Run: headless pygame with SDL's dummy video driver; simulated clock (each Clock.tick advances the game by its frame time, no real sleeping); random seed 0; keys injected as events and as key.get_pressed() state; no mouse input.
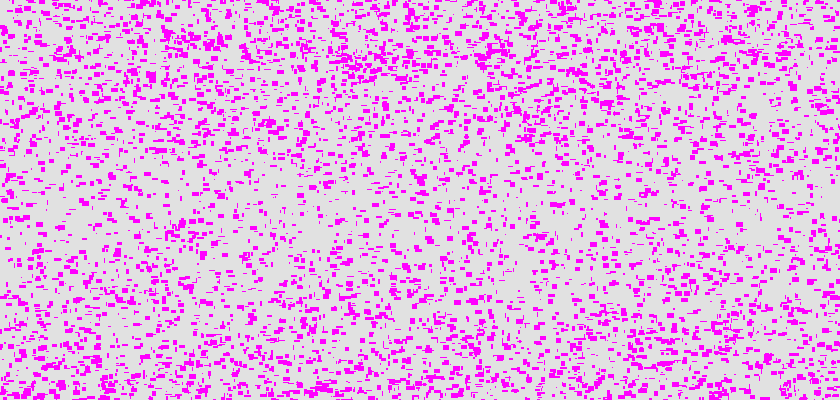
Frame 1 of 4 · flips 1–60 · no input
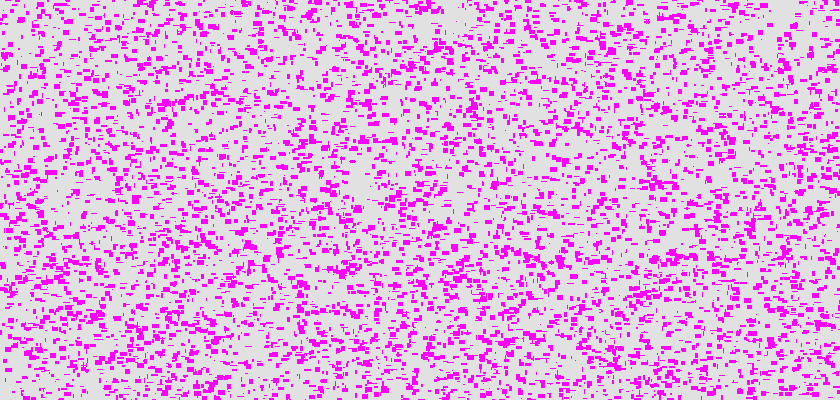
Frame 2 of 4 · flips 61–180 · tapped SPACE, RETURN · held RIGHT (→), D
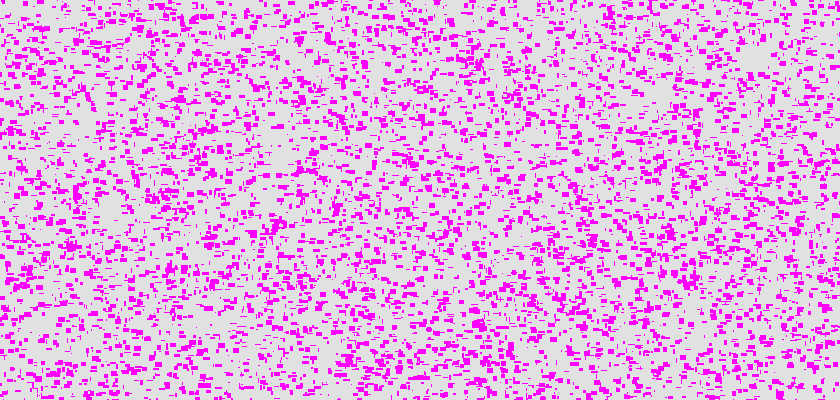
Frame 3 of 4 · flips 181–300 · held DOWN (↓), S
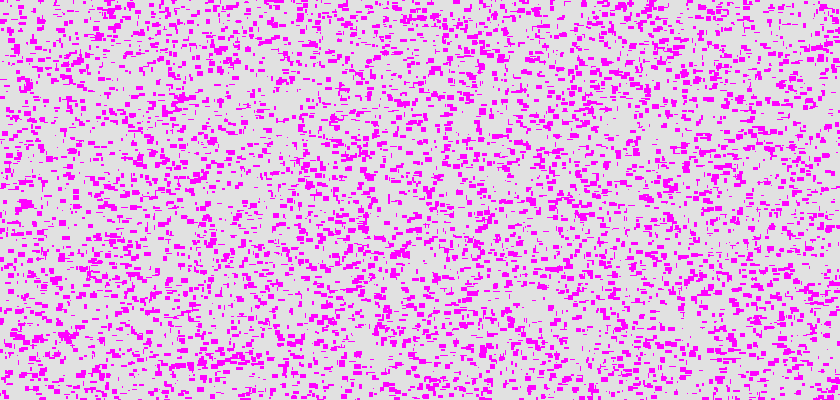
Frame 4 of 4 · flips 301–420 · held LEFT (←), A, UP (↑), W

The pygame program that drew these frames:

import pygame
import time
import random


class rain_drop:

    def __init__(self,position_x,width,height):

        self.position_x = list(position_x)
        self.width = int(width)
        self.height = int(height)

    def draw_drop(self):
        color = [255,0,255]
        return pygame.draw.line(simulation_window,color,self.position_x,[self.position_x[0],self.position_x[1] + self.height],self.width)

def setup():

    global raining
    global simulation_window
    global game_rain_drops
    global sim_window_height
    global sim_window_width

    global velocity
    velocity = 20

    sim_window_height = 400
    sim_window_width = 840

    raining = True

    pygame.init()
    simulation_window = pygame.display.set_mode((sim_window_width,sim_window_height))
    pygame.display.set_caption("Purple Rain")
    game_rain_drops = []

    for i in range(10000):

        new_drop = rain_drop([random.randint(0,sim_window_width),random.randint(-sim_window_height,0)],random.randint(0,7),random.randint(0,4))
        game_rain_drops.append(new_drop)
"""
    for drop in game_rain_drops:
        print(f"Drop info: PositionX : {drop.position_x}\tWidth : {drop.width}\tHeight : {drop.height}\n")

"""

def draw():

    global raining
    global pause
    raining = True
    pause = False
    while raining:

        pygame.time.delay(100)
        simulation_window.fill((225,225,225))

        for event in pygame.event.get():
            if event.type == pygame.QUIT:
                raining = False
            if event.type == pygame.K_SPACE:
                pause = True

        if pause == True:
            velo = 0
        else:
            velo = velocity

        for drop in game_rain_drops:

            drop.position_x[1] += velo

            if drop.position_x[1] > sim_window_height:
                drop.position_x[1] = random.randint(-200,0)
            drop.draw_drop()
        pygame.display.update()


setup()
draw()
